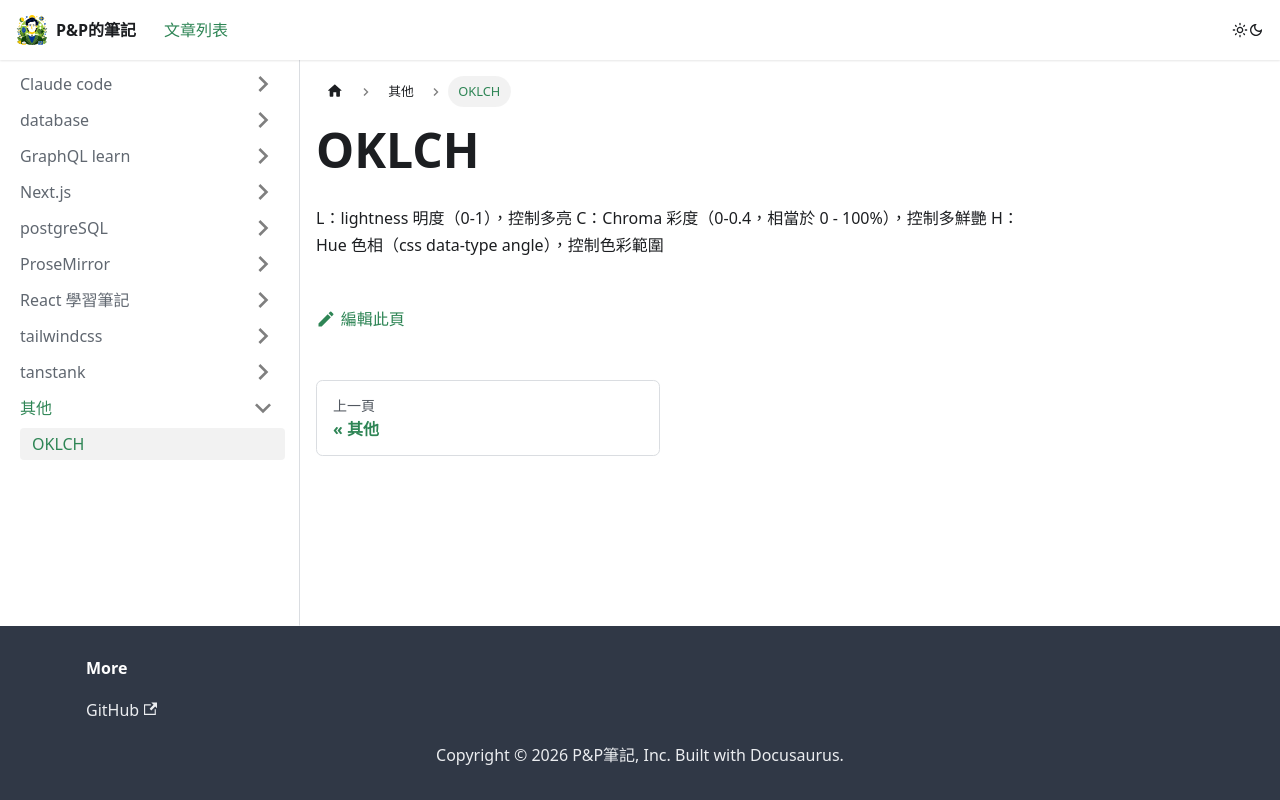

repository: wen0720/blog · page: docs/other/oklch/index.html · generator: docusaurus

---
sidebar_position: 1
---

# OKLCH

L：lightness 明度（0-1），控制多亮
C：Chroma 彩度（0-0.4，相當於 0 - 100%），控制多鮮艷
H：Hue 色相（css data-type angle），控制色彩範圍
